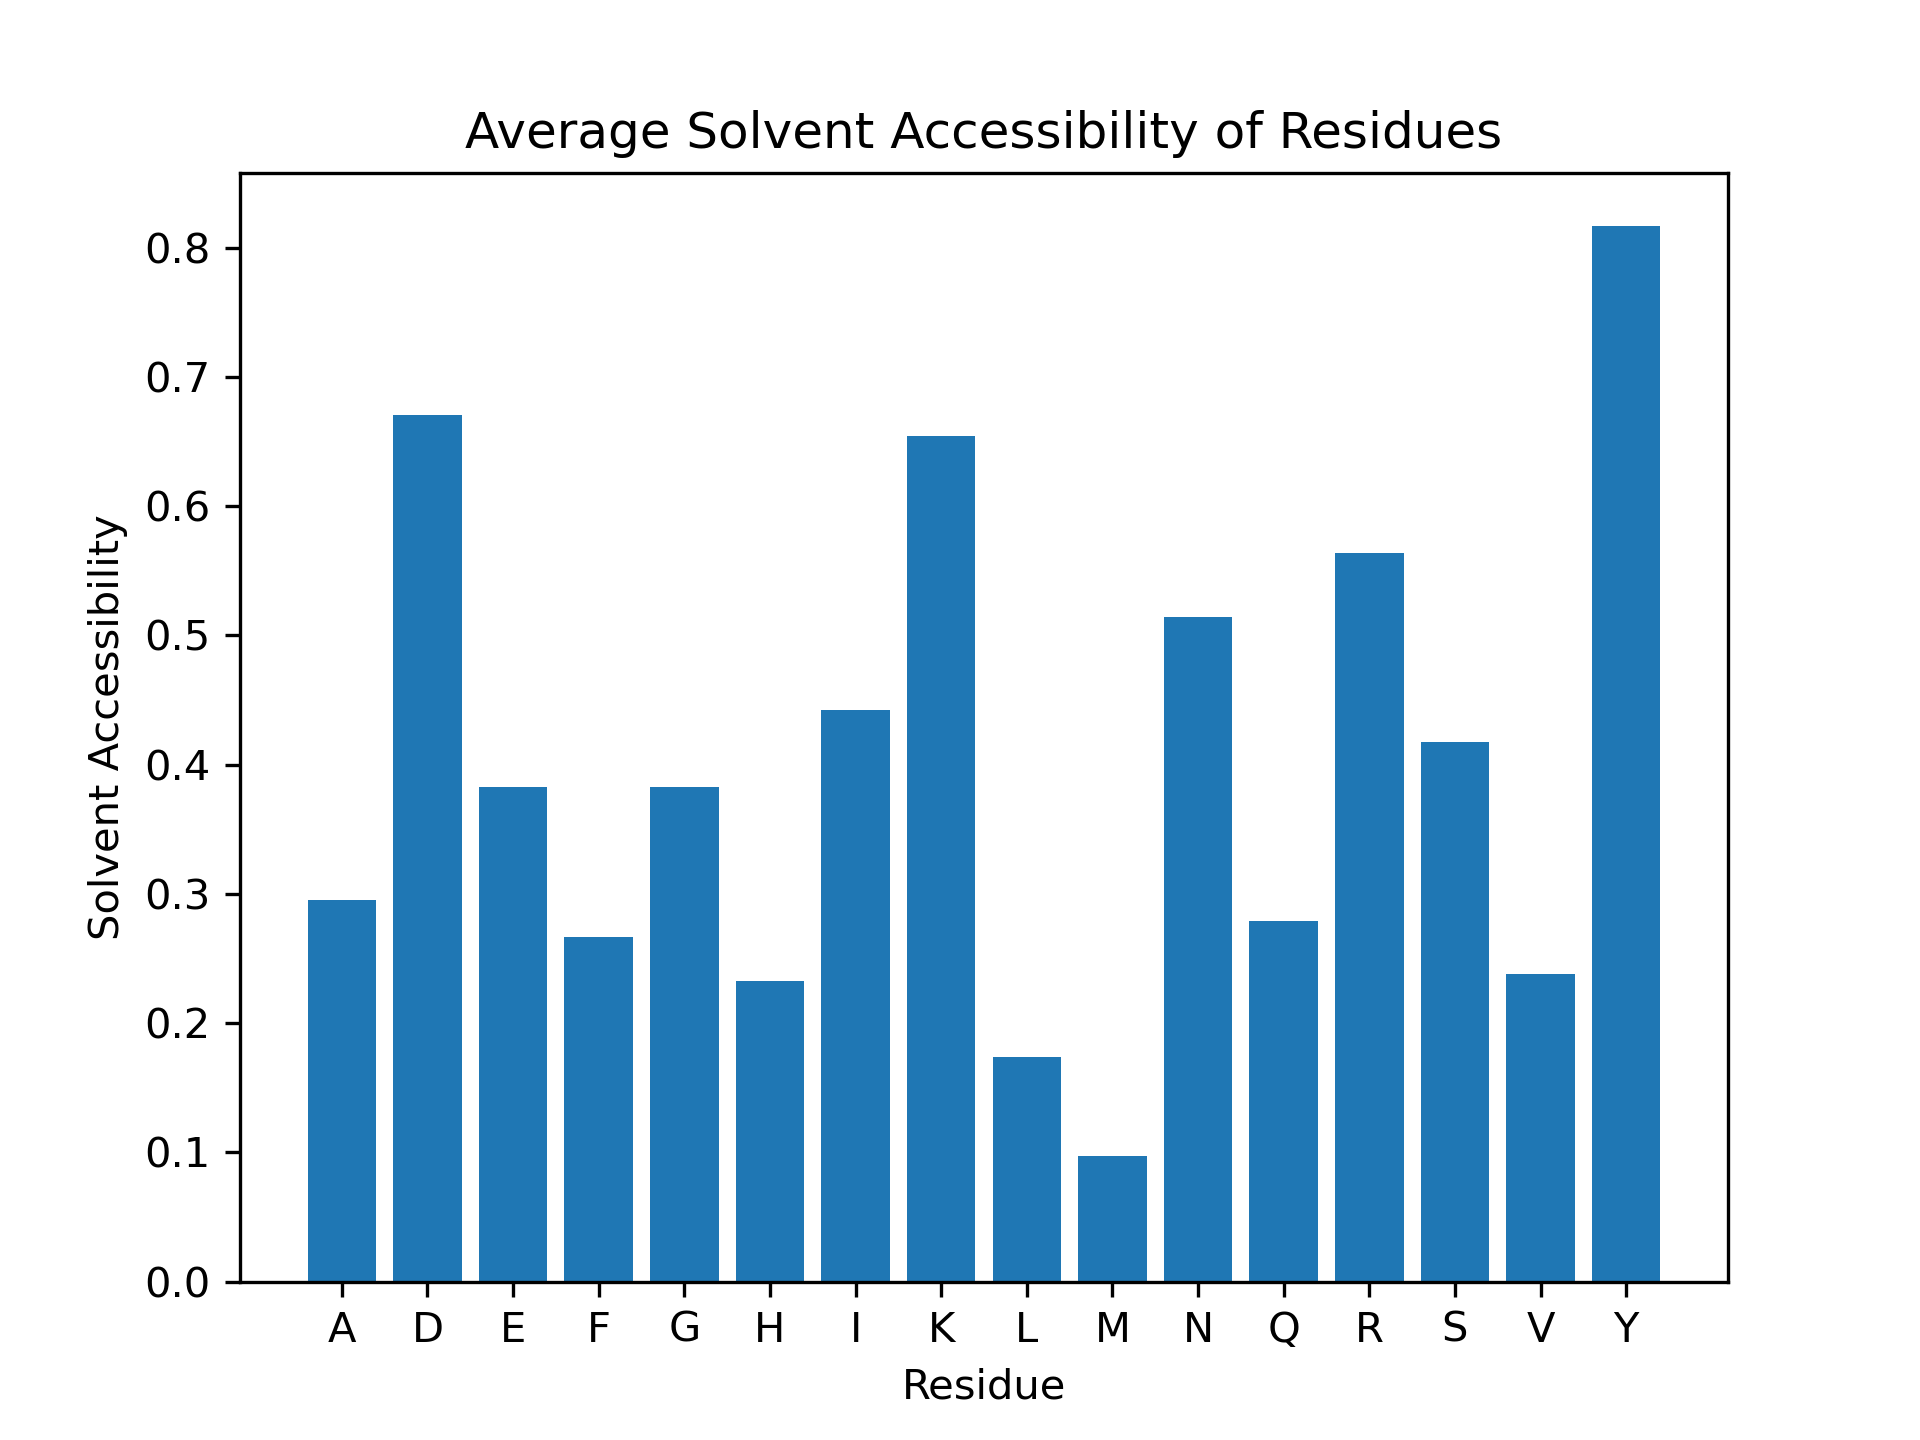

Values plotted in this chart, from the file beside it:
Residue, Solvent Accessibility
D1, 1.0
A2, 0.7358
E3, 0.8557
F4, 0.8731
R5, 0.6452
H6, 0.8098
D7, 0.7117
S8, 0.4692
G9, 0.4405
Y10, 1.0
E11, 0.6701
V12, 0.4085
H13, 0.1902
H14, 0.3533
Q15, 0.2374
K16, 0.6878
L17, 0.3902
V18, 0.6268
F19, 0.2741
F20, 0.4619
A21, 0.4906
E22, 0.5052
D23, 0.5583
V24, 0.162
G25, 0.8929
S26, 0.7923
N27, 0.9172
K28, 0.6293
G29, 0.7262
A30, 1.0
I31, 0.4379
I32, 0.9349
G33, 0.2024
L34, 0.4878
M35, 0.266
V36, 0.5915
G37, 0.7976
G38, 0.25
V39, 0.7042
V40, 0.2324
I41, 0.6568
A42, 0.0566
A43, 0.1698
L44, 0.1585
N45, 0.6752
M46, 0.05851
Q47, 0.7172
V48, 0.02113
D49, 0.7975
A50, 0.1698
E51, 0.433
F52, 0.2183
R53, 0.7258
H54, 0.6359
D55, 0.6503
S56, 0.4385
G57, 0.1905
Y58, 0.9234
E59, 0.1546
V60, 0.4155
... 174 more rows
